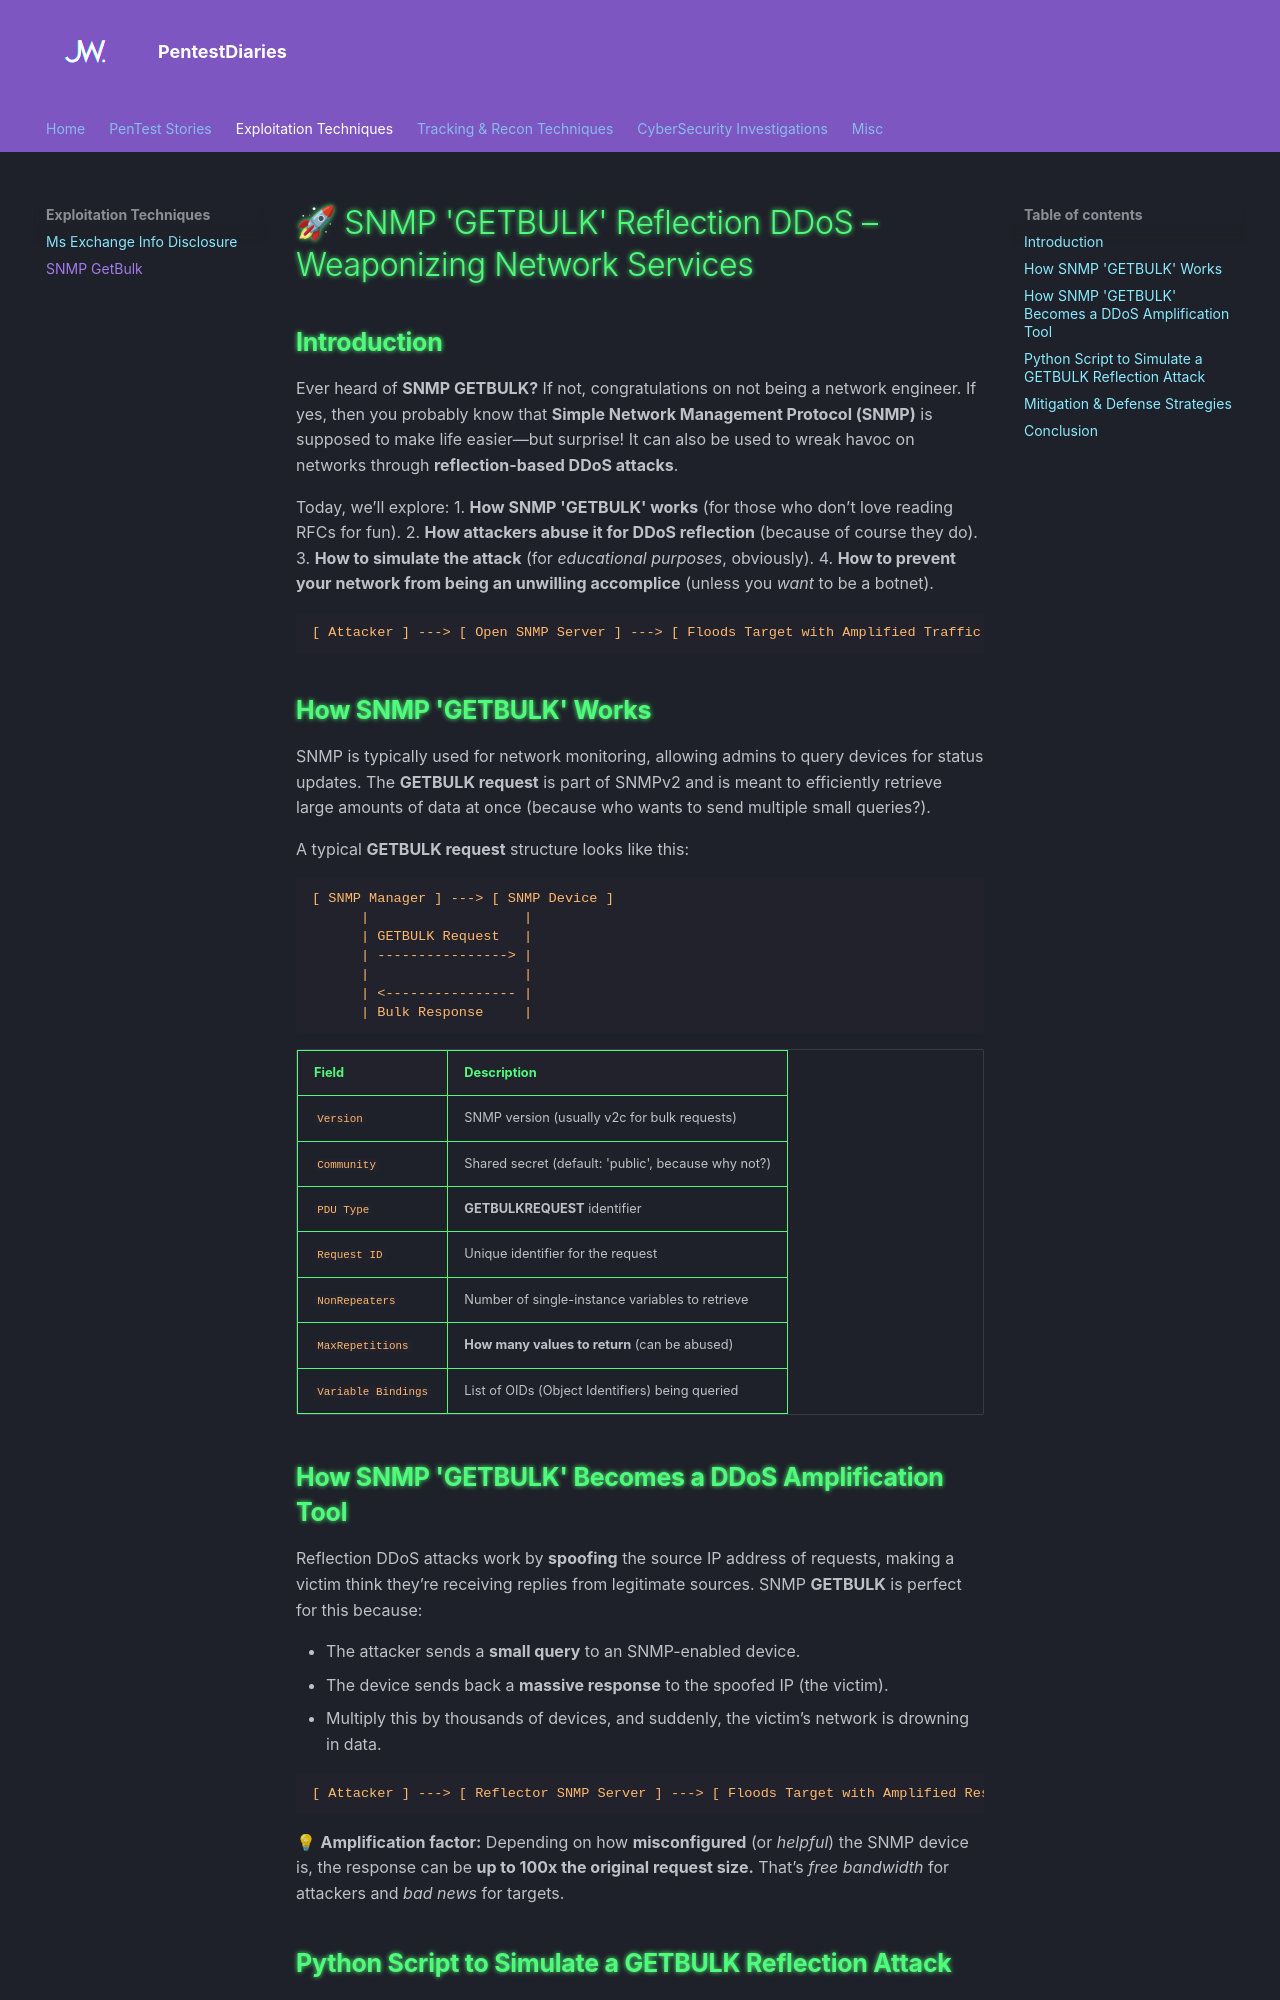

repository: WarrenPhilippe/Blog · page: snmpGetBulk/index.html · generator: mkdocs

---
title: "SNMP 'GETBULK' Reflection DDoS – Weaponizing Network Services"
author: "Jamie Warren Philippe"
date: "2025-02-13"
categories: [Cybersecurity, DDoS, Exploits, SNMP]
tags: [SNMP, GETBULK, Reflection Attack, DDoS, Exploitation]
---

# 🚀 SNMP 'GETBULK' Reflection DDoS – Weaponizing Network Services

## **Introduction**
Ever heard of **SNMP GETBULK?** If not, congratulations on not being a network engineer. If yes, then you probably know that **Simple Network Management Protocol (SNMP)** is supposed to make life easier—but surprise! It can also be used to wreak havoc on networks through **reflection-based DDoS attacks**. 

Today, we’ll explore:
1. **How SNMP 'GETBULK' works** (for those who don’t love reading RFCs for fun).
2. **How attackers abuse it for DDoS reflection** (because of course they do).
3. **How to simulate the attack** (for *educational purposes*, obviously).
4. **How to prevent your network from being an unwilling accomplice** (unless you *want* to be a botnet).

## **How SNMP 'GETBULK' Works**
SNMP is typically used for network monitoring, allowing admins to query devices for status updates. The **GETBULK request** is part of SNMPv2 and is meant to efficiently retrieve large amounts of data at once (because who wants to send multiple small queries?).

A typical **GETBULK request** structure looks like this:

| **Field**           | **Description**                                    |
|---------------------|----------------------------------------------------|
| `Version`           | SNMP version (usually v2c for bulk requests)       |
| `Community`         | Shared secret (default: 'public', because why not?)|
| `PDU Type`          | **GETBULKREQUEST** identifier                      |
| `Request ID`        | Unique identifier for the request                  |
| `NonRepeaters`      | Number of single-instance variables to retrieve    |
| `MaxRepetitions`    | **How many values to return** (can be abused)      |
| `Variable Bindings` | List of OIDs (Object Identifiers) being queried |

Normally, this helps **network admins** get bulk data efficiently. But guess what? **Attackers don’t care about efficiency—they care about bandwidth amplification.**

## **How SNMP 'GETBULK' Becomes a DDoS Amplification Tool**
Reflection DDoS attacks work by **spoofing** the source IP address of requests, making a victim think they’re receiving replies from legitimate sources. SNMP **GETBULK** is perfect for this because:

- The attacker sends a **small query** to an SNMP-enabled device.
- The device sends back a **massive response** to the spoofed IP (the victim).
- Multiply this by thousands of devices, and suddenly, the victim’s network is drowning in data.

💡 **Amplification factor:** Depending on how **misconfigured** (or *helpful*) the SNMP device is, the response can be **up to 100x the original request size.** That’s *free bandwidth* for attackers and *bad news* for targets.
